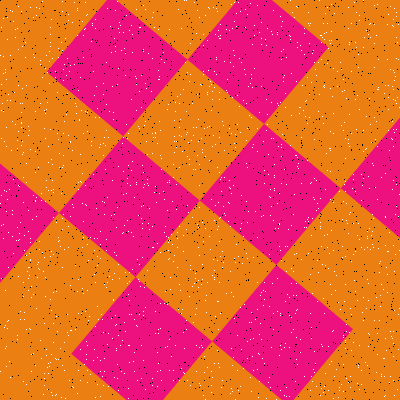

Values plotted in this chart, from the file beside it:
Type, X, Y
Salt, 259, 112
Salt, 147, 270
Salt, 52, 164
Salt, 33, 294
Salt, 157, 143
Salt, 168, 237
Salt, 77, 10
Salt, 367, 231
Salt, 247, 258
Salt, 19, 239
Salt, 139, 91
Salt, 312, 53
Salt, 118, 68
Salt, 376, 121
Salt, 55, 71
Salt, 251, 78
Salt, 33, 353
Salt, 385, 245
Salt, 376, 35
Salt, 181, 313
Salt, 195, 169
Salt, 10, 100
Salt, 290, 39
Salt, 3, 56
Salt, 373, 165
Salt, 39, 249
Salt, 169, 258
Salt, 190, 43
Salt, 355, 251
Salt, 184, 348
Salt, 155, 133
Salt, 200, 84
Salt, 112, 338
Salt, 82, 288
Salt, 131, 170
Salt, 182, 151
Salt, 361, 247
Salt, 314, 178
Salt, 270, 215
Salt, 122, 233
Salt, 205, 15
Salt, 186, 111
Salt, 203, 34
Salt, 311, 182
Salt, 210, 81
Salt, 96, 208
Salt, 304, 227
Salt, 26, 163
Salt, 274, 164
Salt, 387, 24
Salt, 263, 305
Salt, 330, 88
Salt, 67, 93
Salt, 252, 87
Salt, 312, 381
Salt, 6, 146
Salt, 115, 315
Salt, 78, 313
Salt, 377, 354
Salt, 251, 117
... 3,140 more rows
